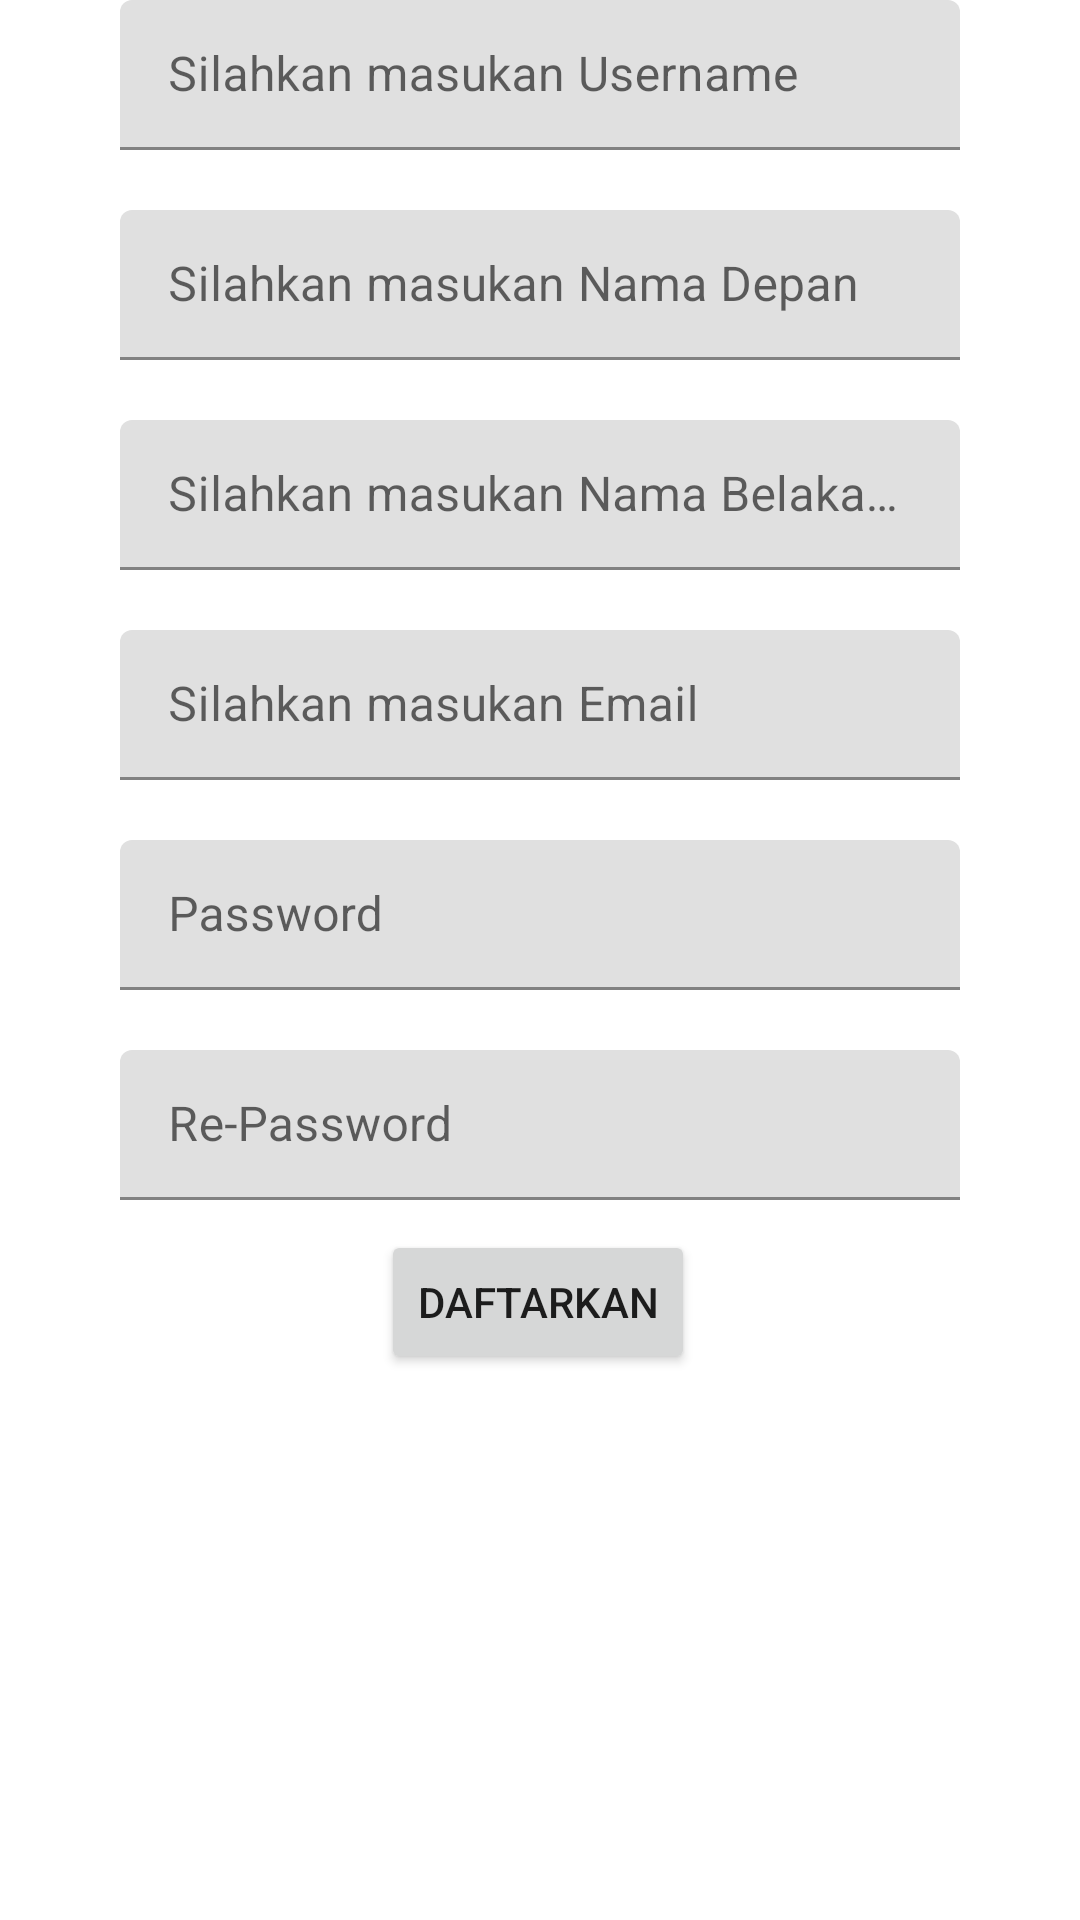

The Android layout XML behind this screen, and the referenced resources:
<!-- AndroidManifest.xml: application theme Theme.UTSANMP160421081 -->
<!-- res/layout/activity_register.xml -->
<?xml version="1.0" encoding="utf-8"?>
<androidx.constraintlayout.widget.ConstraintLayout xmlns:android="http://schemas.android.com/apk/res/android"
    xmlns:app="http://schemas.android.com/apk/res-auto"
    xmlns:tools="http://schemas.android.com/tools"
    android:layout_width="match_parent"
    android:layout_height="match_parent"
    tools:context=".view.RegisterActivity">

    <androidx.constraintlayout.widget.ConstraintLayout
        android:layout_width="match_parent"
        android:layout_height="match_parent"
        app:layout_constraintBottom_toBottomOf="parent"
        app:layout_constraintEnd_toEndOf="parent"
        app:layout_constraintStart_toStartOf="parent"
        app:layout_constraintTop_toTopOf="parent">

        <com.google.android.material.textfield.TextInputLayout
            android:id="@+id/textInputLayout3"
            android:layout_width="280dp"
            android:layout_height="50dp"
            android:layout_marginTop="20dp"
            app:layout_constraintEnd_toEndOf="parent"
            app:layout_constraintStart_toStartOf="parent"
            app:layout_constraintTop_toBottomOf="@+id/textInputLayout">

            <com.google.android.material.textfield.TextInputEditText
                android:id="@+id/txtLastNameProf"
                android:layout_width="match_parent"
                android:layout_height="wrap_content"
                android:hint="Silahkan masukan Nama Belakang" />
        </com.google.android.material.textfield.TextInputLayout>

        <com.google.android.material.textfield.TextInputLayout
            android:id="@+id/textInputLayout"
            android:layout_width="280dp"
            android:layout_height="50dp"
            android:layout_marginTop="20dp"
            app:layout_constraintEnd_toEndOf="parent"
            app:layout_constraintStart_toStartOf="parent"
            app:layout_constraintTop_toBottomOf="@+id/textInputLayout2">

            <com.google.android.material.textfield.TextInputEditText
                android:id="@+id/txtFirstName"
                android:layout_width="match_parent"
                android:layout_height="wrap_content"
                android:hint="Silahkan masukan Nama Depan" />
        </com.google.android.material.textfield.TextInputLayout>

        <com.google.android.material.textfield.TextInputLayout
            android:id="@+id/textInputLayout4"
            android:layout_width="280dp"
            android:layout_height="50dp"
            android:layout_marginTop="20dp"
            app:layout_constraintEnd_toEndOf="parent"
            app:layout_constraintStart_toStartOf="parent"
            app:layout_constraintTop_toBottomOf="@+id/textInputLayout3">

            <com.google.android.material.textfield.TextInputEditText
                android:id="@+id/txtEmail"
                android:layout_width="match_parent"
                android:layout_height="wrap_content"
                android:hint="Silahkan masukan Email" />
        </com.google.android.material.textfield.TextInputLayout>

        <com.google.android.material.textfield.TextInputLayout
            android:id="@+id/textInputLayout5"
            android:layout_width="280dp"
            android:layout_height="50dp"
            android:layout_marginTop="20dp"
            app:layout_constraintEnd_toEndOf="parent"
            app:layout_constraintStart_toStartOf="parent"
            app:layout_constraintTop_toBottomOf="@+id/textInputLayout4">

            <com.google.android.material.textfield.TextInputEditText
                android:id="@+id/txtPassword"
                android:layout_width="match_parent"
                android:layout_height="wrap_content"
                android:hint="Password" />
        </com.google.android.material.textfield.TextInputLayout>

        <com.google.android.material.textfield.TextInputLayout
            android:id="@+id/textInputLayout6"
            android:layout_width="280dp"
            android:layout_height="50dp"
            android:layout_marginTop="20dp"
            app:layout_constraintEnd_toEndOf="parent"
            app:layout_constraintStart_toStartOf="parent"
            app:layout_constraintTop_toBottomOf="@+id/textInputLayout5">

            <com.google.android.material.textfield.TextInputEditText
                android:id="@+id/txtRePassword"
                android:layout_width="match_parent"
                android:layout_height="wrap_content"
                android:hint="Re-Password" />
        </com.google.android.material.textfield.TextInputLayout>

        <Button
            android:id="@+id/btnRegist"
            android:layout_width="wrap_content"
            android:layout_height="wrap_content"
            android:layout_marginTop="10dp"
            android:text="Daftarkan"
            app:layout_constraintEnd_toEndOf="parent"
            app:layout_constraintHorizontal_bias="0.498"
            app:layout_constraintStart_toStartOf="parent"
            app:layout_constraintTop_toBottomOf="@+id/textInputLayout6" />

        <com.google.android.material.textfield.TextInputLayout
            android:id="@+id/textInputLayout2"
            android:layout_width="280dp"
            android:layout_height="50dp"
            app:layout_constraintEnd_toEndOf="parent"
            app:layout_constraintStart_toStartOf="parent"
            tools:layout_editor_absoluteY="110dp">

            <com.google.android.material.textfield.TextInputEditText
                android:id="@+id/txtUserReg"
                android:layout_width="match_parent"
                android:layout_height="wrap_content"
                android:hint="Silahkan masukan Username" />
        </com.google.android.material.textfield.TextInputLayout>
    </androidx.constraintlayout.widget.ConstraintLayout>
</androidx.constraintlayout.widget.ConstraintLayout>
<!-- resources referenced by this layout -->
<resources>
  <style name="Theme.UTSANMP160421081" parent="Theme.MaterialComponents.DayNight.DarkActionBar">
          
          <item name="colorPrimary">@color/purple_500</item>
          <item name="colorPrimaryVariant">@color/purple_700</item>
          <item name="colorOnPrimary">@color/white</item>
          
          <item name="colorSecondary">@color/teal_200</item>
          <item name="colorSecondaryVariant">@color/teal_700</item>
          <item name="colorOnSecondary">@color/black</item>
          
          <item name="android:statusBarColor">?attr/colorPrimaryVariant</item>
          
      </style>
  <!-- not gathered from this repository: default colours our renderer supplied (Android Studio template values) -->
  <color name="purple_500">#FF6200EE</color>
  <color name="purple_700">#FF3700B3</color>
  <color name="teal_200">#FF03DAC5</color>
  <color name="teal_700">#FF018786</color>
  <color name="black">#FF000000</color>
  <color name="white">#FFFFFFFF</color>
</resources>
